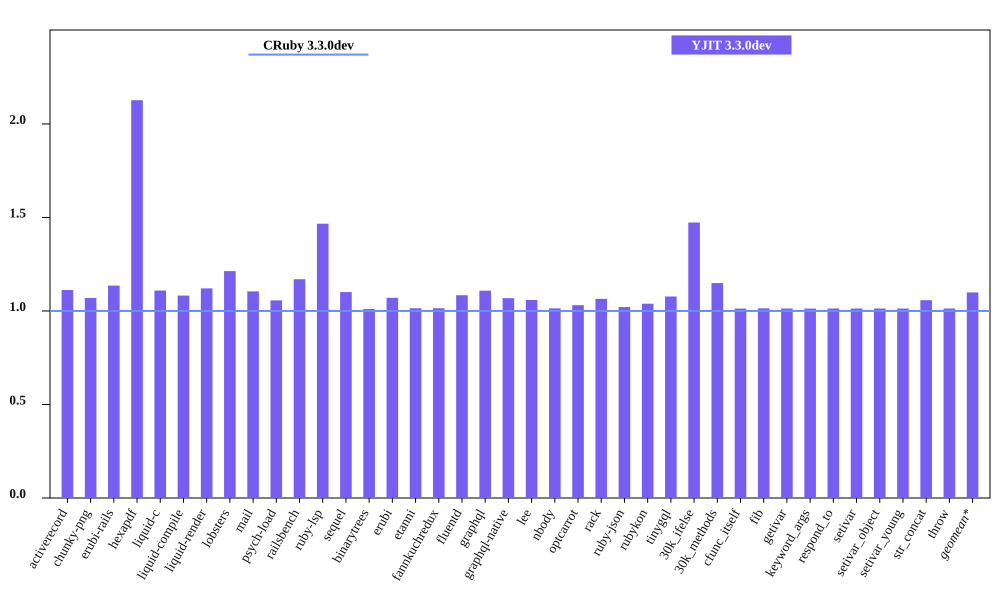

The data file committed next to this chart (first rows):
bench, CRuby 3.3.0dev mem (MiB), YJIT 3.3.0dev mem (MiB), Inline Code, Outlined Code, YJIT Mem overhead
activerecord, 49.88, 55.46, 1, 1
chunky-png, 57.22, 61.2, 1, 1
erubi-rails, 88.19, 100.2, 2, 2
hexapdf, 136.5, 290.3, 2, 2
liquid-c, 36.89, 40.92, 1, 1
liquid-compile, 33.5, 36.26, 1, 1
liquid-render, 34.54, 38.71, 1, 1
lobsters, 276.2, 335.1, 7, 7
mail, 50.58, 55.88, 1, 1
psych-load, 34.97, 36.96, 1, 1
railsbench, 90.39, 105.7, 3, 3
ruby-lsp, 88.95, 130.4, 5, 5
sequel, 37.38, 41.16, 1, 1
binarytrees, 25.89, 26.16, 1, 1
erubi, 29.15, 31.2, 1, 1
etanni, 23.16, 23.5, 1, 1
fannkuchredux, 20.32, 20.62, 1, 1
fluentd, 606.3, 657.4, 1, 1
graphql, 38.83, 43.05, 1, 1
graphql-native, 36.78, 39.3, 1, 1
lee, 34.23, 36.23, 1, 1
nbody, 20.31, 20.59, 1, 1
optcarrot, 64.89, 66.91, 1, 1
rack, 29.7, 31.62, 1, 1
ruby-json, 21.05, 21.49, 1, 1
rubykon, 47.33, 49.16, 1, 1
tinygql, 27.73, 29.88, 1, 1
30k_ifelse, 63.06, 92.89, 5, 5
30k_methods, 51.45, 59.12, 2, 2
cfunc_itself, 20.11, 20.36, 1, 1
fib, 20.09, 20.37, 1, 1
getivar, 20.11, 20.37, 1, 1
keyword_args, 20.11, 20.36, 1, 1
respond_to, 20.1, 20.37, 1, 1
setivar, 20.11, 20.37, 1, 1
setivar_object, 20.04, 20.3, 1, 1
setivar_young, 20.04, 20.3, 1, 1
str_concat, 46.35, 49.01, 1, 1
throw, 20.11, 20.37, 1, 1
